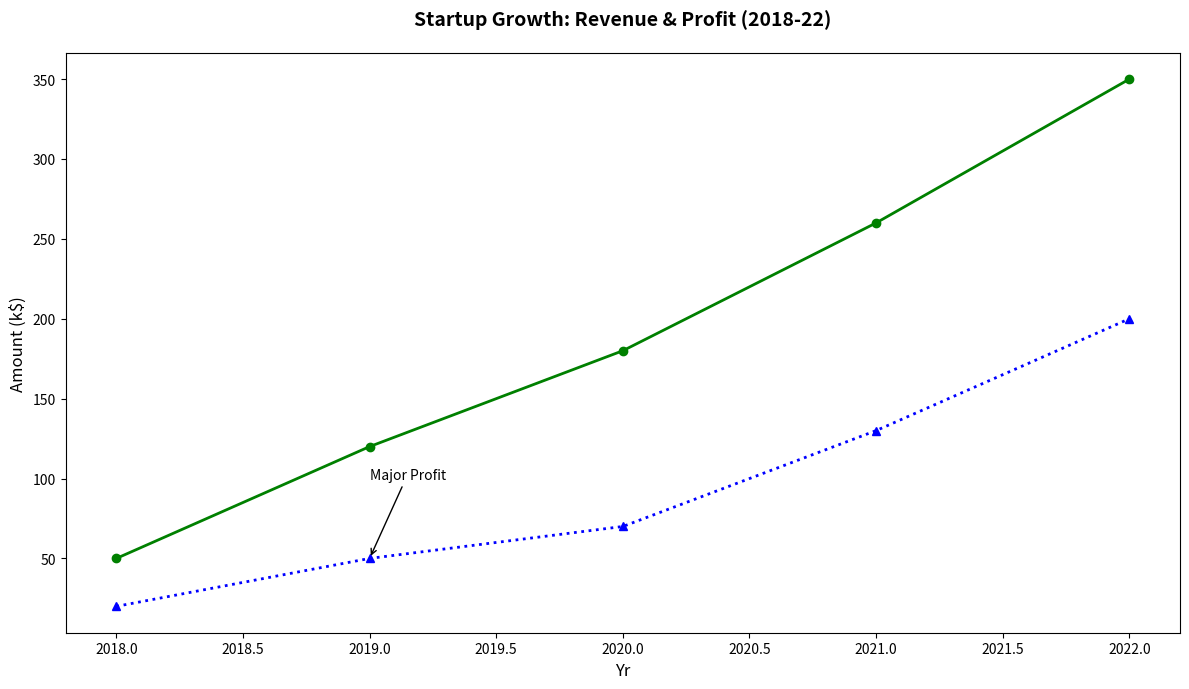

Python code for this plot:
import matplotlib.pyplot as plt
import numpy as np

years = np.arange(2018, 2023)
revenue = np.array([50, 120, 180, 260, 350])
profit = revenue - np.array([30, 70, 110, 130, 150])

fig, ax = plt.subplots(figsize=(12, 7))

# Shuffle the assigned colors: swap 'blue' for 'green' and 'green' for 'blue'
ax.plot(years, revenue, marker='o', linestyle='-', linewidth=2, color='green')
ax.plot(years, profit, marker='^', linestyle=':', linewidth=2, color='blue')

ax.set_xlabel('Yr', fontsize=12)
ax.set_ylabel('Amount (k$)', fontsize=12)
ax.set_title("Startup Growth: Revenue & Profit (2018-22)", fontsize=14, fontweight='bold', pad=20)

ax.annotate('Major Profit', xy=(2019, profit[1]), xytext=(2019, profit[1] + 50),
            arrowprops=dict(facecolor='black', arrowstyle='->'), fontsize=10)

plt.tight_layout()
plt.show()
